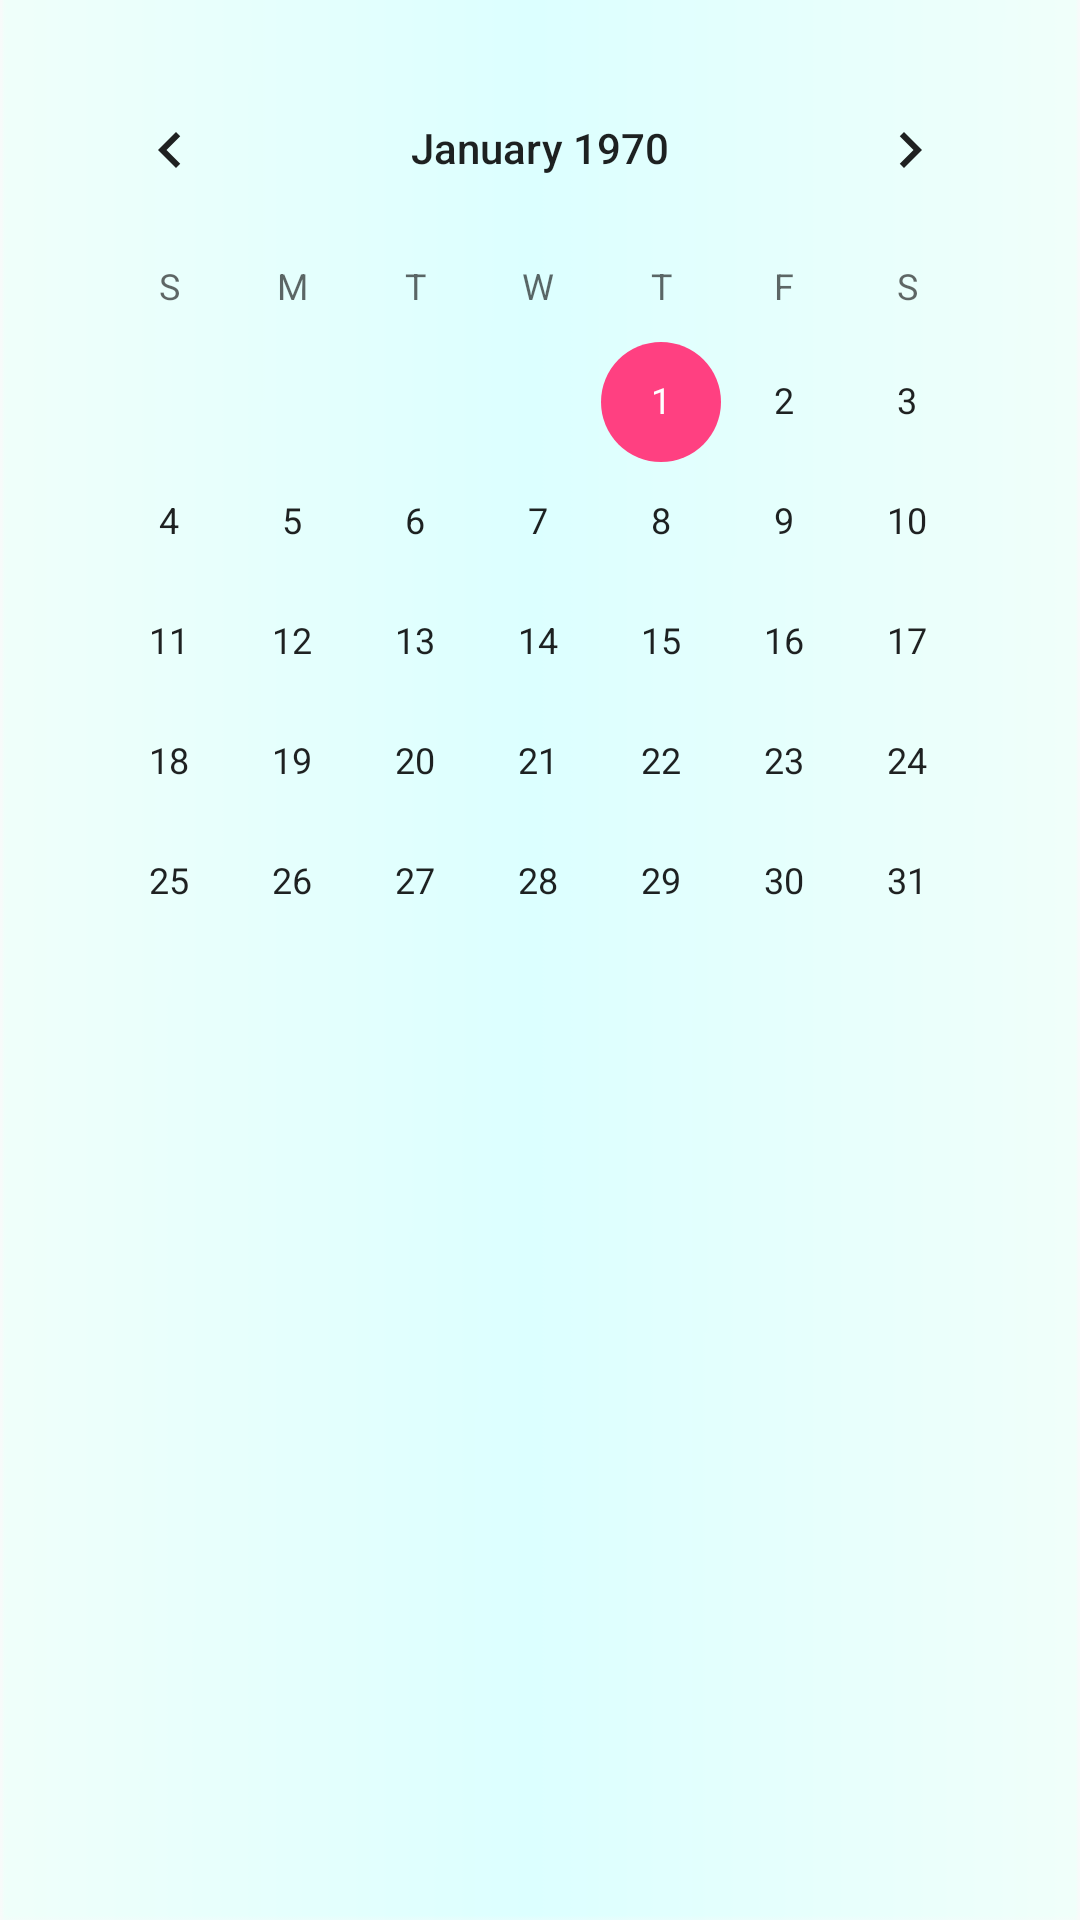

This screen was rendered from an Android layout file. Write that file and the resources it references.
<!-- AndroidManifest.xml: application theme AppTheme.NoActionBar -->
<!-- res/layout/activity_calendar.xml -->
<?xml version="1.0" encoding="utf-8"?>
<android.support.design.widget.CoordinatorLayout xmlns:android="http://schemas.android.com/apk/res/android"
    xmlns:app="http://schemas.android.com/apk/res-auto"
    xmlns:tools="http://schemas.android.com/tools"
    android:layout_width="match_parent"
    android:layout_height="match_parent"
    android:fitsSystemWindows="true"
    tools:context="com.example.danielt.connectdb_by_hanktom.Calendar">

    <android.support.design.widget.AppBarLayout
        android:layout_width="match_parent"
        android:layout_height="wrap_content"
        android:theme="@style/AppTheme.AppBarOverlay">

    </android.support.design.widget.AppBarLayout>

    <include layout="@layout/content_calendar" />

</android.support.design.widget.CoordinatorLayout>
<!-- res/layout/content_calendar.xml (included above) -->
<?xml version="1.0" encoding="utf-8"?>
<RelativeLayout xmlns:android="http://schemas.android.com/apk/res/android"
    xmlns:app="http://schemas.android.com/apk/res-auto"
    xmlns:tools="http://schemas.android.com/tools"
    android:layout_width="match_parent"
    android:layout_height="match_parent"
    android:paddingBottom="@dimen/activity_vertical_margin"
    android:paddingLeft="@dimen/activity_horizontal_margin"
    android:paddingRight="@dimen/activity_horizontal_margin"
    android:paddingTop="@dimen/activity_vertical_margin"
    app:layout_behavior="@string/appbar_scrolling_view_behavior"
    tools:context="com.example.danielt.connectdb_by_hanktom.Calendar"
    tools:showIn="@layout/activity_calendar"
    android:background="@drawable/blue_background"
    android:clickable="false"
    android:foreground="@drawable/blue_foreground">

    <CalendarView
        android:layout_width="match_parent"
        android:layout_height="match_parent"
        android:id="@+id/calendarView"
        android:layout_centerVertical="true"
        android:layout_centerHorizontal="true" />
</RelativeLayout>
<!-- resources referenced by this layout -->
<resources>
  <dimen name="activity_horizontal_margin">16dp</dimen>
  <dimen name="activity_vertical_margin">16dp</dimen>
  <!-- drawable blue_background: png bitmap (drawable, 1892 bytes) -->
  <!-- drawable blue_foreground: png bitmap (drawable, 14218 bytes) -->
  <style name="AppTheme.AppBarOverlay" parent="ThemeOverlay.AppCompat.Dark.ActionBar" />
  <style name="AppTheme.NoActionBar">
          <item name="windowActionBar">false</item>
          <item name="windowNoTitle">true</item>
      </style>
</resources>
